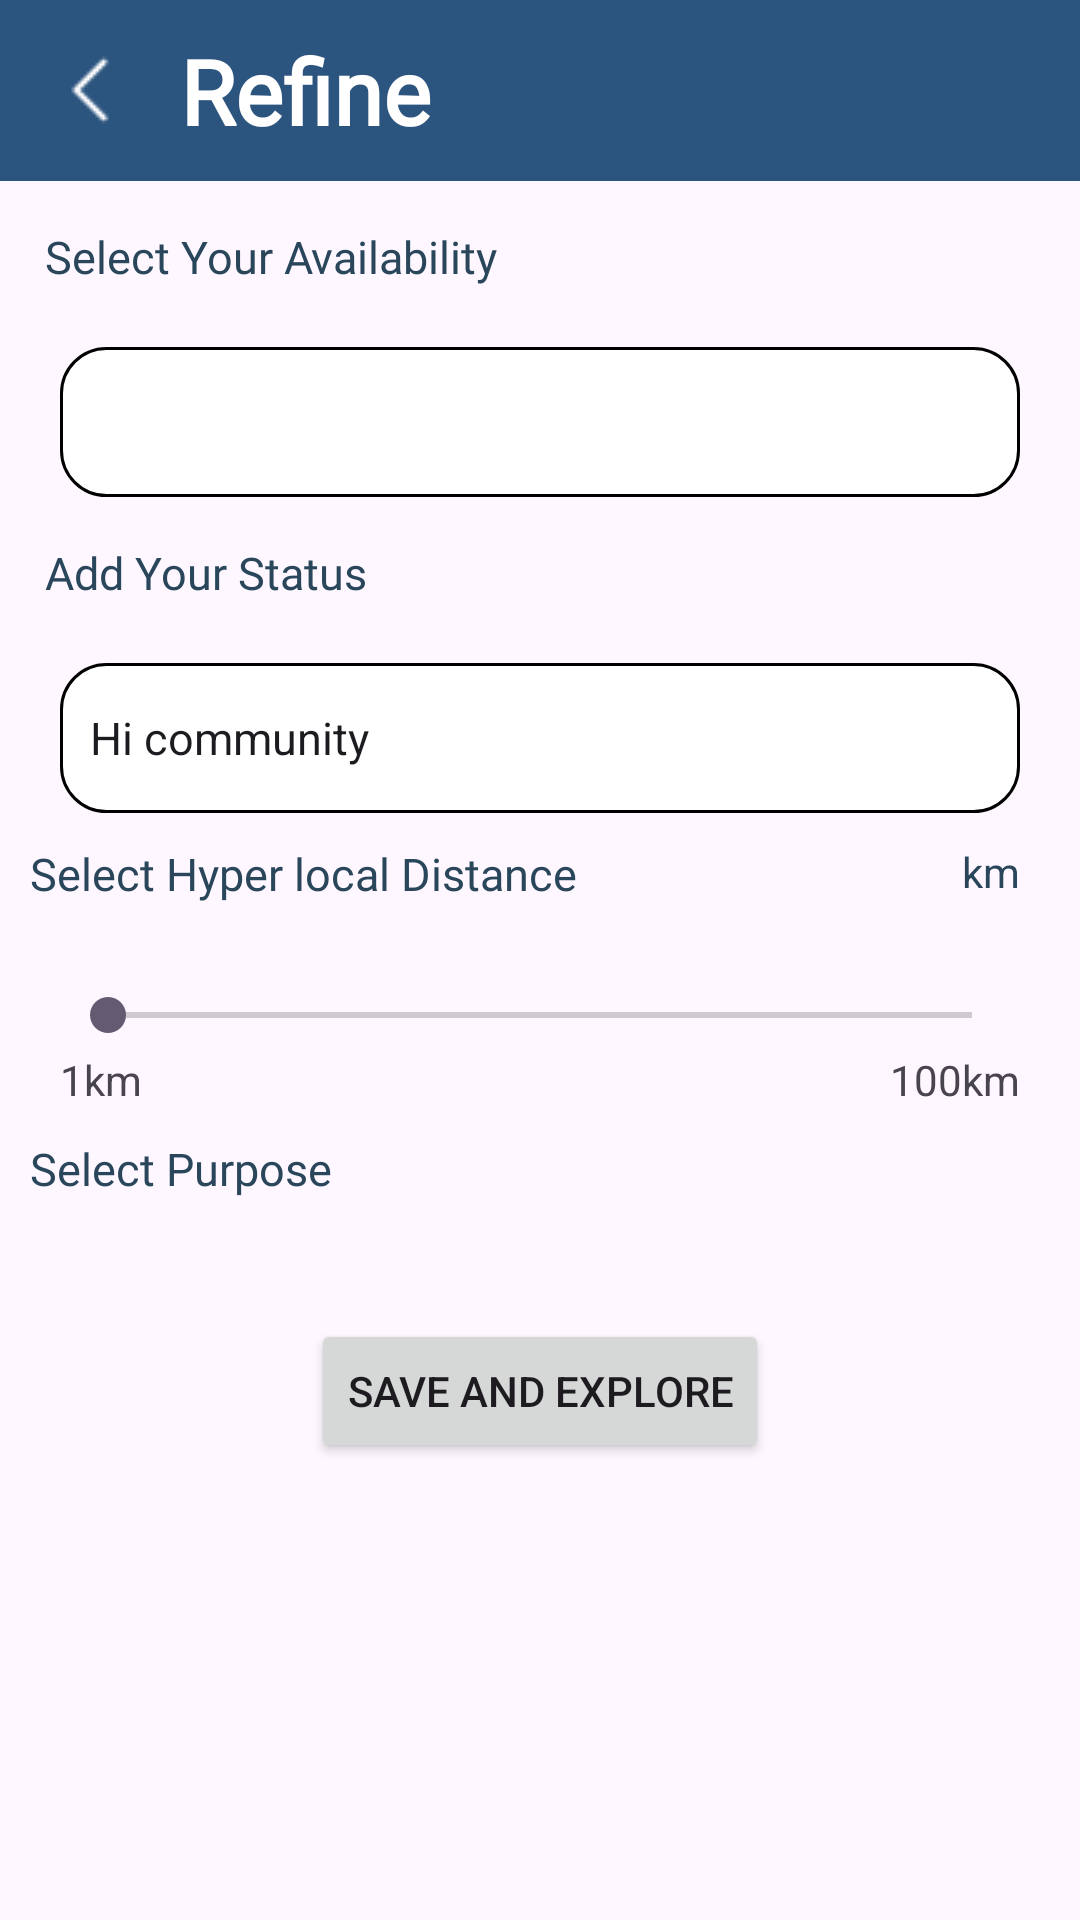

The Android layout XML behind this screen, and the referenced resources:
<!-- AndroidManifest.xml: application theme Theme.Blackcoffer_assignment -->
<!-- res/layout/activity_refine.xml -->
<?xml version="1.0" encoding="utf-8"?>
<RelativeLayout xmlns:android="http://schemas.android.com/apk/res/android"
    android:layout_width="match_parent"
    android:layout_height="match_parent"
    xmlns:tools="http://schemas.android.com/tools"
    xmlns:app="http://schemas.android.com/apk/res-auto"
    tools:context=".RefineActivity">

    <RelativeLayout
        android:id="@+id/heading_bar"

        android:layout_width="match_parent"
        android:layout_height="wrap_content"
        android:padding="10dp"
        android:background="#2B547E">
        <TextView
            android:layout_width="wrap_content"
            android:layout_height="wrap_content"
            android:text="Refine"
            android:textSize="30sp"
            android:textAlignment="textStart"
            android:textStyle="bold"
            android:fontFamily="@font/roboto_condensed_bold"
            android:textColor="@color/white"
            android:layout_marginLeft="50dp"/>
        <ImageView
            android:id="@+id/return_back_btn"
            android:contentDescription="null"
            android:layout_width="wrap_content"
            android:layout_height="wrap_content"
            android:src="@drawable/back"
            tools:ignore="HardcodedText" />
    </RelativeLayout>


    <TextView
        android:layout_width="wrap_content"
        android:layout_height="wrap_content"
        android:text="Select Your Availability"
        android:textStyle="normal"
        android:textSize="15sp"
        android:fontFamily="@font/roboto_condensed_bold"
        android:layout_below="@id/heading_bar"
        android:layout_margin="15dp"
        android:textColor="#29465B"
        android:id="@+id/available_text_view"/>

    <Spinner
        android:layout_width="match_parent"
        android:layout_height="50dp"
        android:scrollbarSize="50dp"
        android:id="@+id/spinner_availability"
        android:layout_below="@id/available_text_view"
        android:layout_marginStart="20dp"
        android:layout_marginEnd="20dp"
        android:layout_marginTop="5dp"
        android:padding="10dp"
        android:background="@drawable/border"/>

    <TextView
        android:layout_width="wrap_content"
        android:layout_height="wrap_content"
        android:id="@+id/status_text"
        android:text="Add Your Status"
        android:layout_margin="15dp"
        android:textSize="15sp"
        android:textStyle="normal"
        android:textColor="#29465B"
        android:fontFamily="@font/roboto_condensed_bold"
        android:layout_below="@id/spinner_availability"/>

    <EditText
        android:layout_width="match_parent"
        android:layout_height="50dp"
        android:text="Hi community"
        android:textSize="15sp"
        android:id="@+id/user_status"
        android:background="@drawable/border"
        android:layout_below="@id/status_text"
        android:layout_marginStart="20dp"
        android:layout_marginEnd="20dp"
        android:layout_marginTop="5dp"
        android:padding="10dp"/>
    <TextView
        android:id="@+id/distance_text"
        android:layout_width="wrap_content"
        android:layout_height="wrap_content"
        android:text="Select Hyper local Distance"
        android:textSize="15sp"
        android:textStyle="normal"
        android:fontFamily="@font/roboto_condensed_bold"
        android:layout_below="@id/user_status"
        android:textColor="#29465B"
        android:layout_margin="10dp"/>

    <SeekBar
        android:layout_width="match_parent"
        android:layout_height="wrap_content"
        android:id="@+id/rating_bar"
        android:layout_below="@id/distance_text"
        android:layout_marginTop="15dp"
        android:layout_marginEnd="20dp"
        android:layout_marginStart="20dp"
        android:padding="3dp"
        android:outlineSpotShadowColor="@color/black"
        android:outlineAmbientShadowColor="#29465B" />
    <TextView
        android:layout_width="wrap_content"
        android:layout_height="wrap_content"
        android:id="@+id/count_distance"
        android:text="km"
        android:layout_below="@id/user_status"
        android:layout_alignParentRight="true"
        android:layout_marginEnd="20dp"
        android:layout_marginTop="10dp"
        android:textColor="#29465B"/>
    <TextView
        android:layout_width="wrap_content"
        android:layout_height="wrap_content"
        android:id="@+id/distance_low"
        android:text="1km"
        android:layout_below="@id/rating_bar"
        android:layout_marginStart="20dp"/>
    <TextView
        android:layout_width="wrap_content"
        android:layout_height="wrap_content"
        android:id="@+id/distance_high"
        android:text="100km"
        android:layout_below="@id/rating_bar"
        android:layout_alignParentRight="true"
        android:layout_marginEnd="20dp"/>


    <com.google.android.material.button.MaterialButtonToggleGroup
        android:layout_below="@id/text_view_purpose"
        android:layout_marginTop="10dp"
        android:layout_marginStart="10dp"
        android:layout_marginEnd="10dp"
        app:singleSelection="false"
        android:layout_width="match_parent"
        android:id="@+id/toggle_group"
        android:layout_height="wrap_content">

        <Button
            android:id="@+id/btnCoffee"
            style="@style/Widget.MaterialComponents.Button.OutlinedButton"
            android:layout_width="wrap_content"
            android:layout_height="wrap_content"
            android:text="Coffee"
            app:strokeColor="#0f0f0f" />

        <Button
            android:id="@+id/business"
            style="@style/Widget.MaterialComponents.Button.OutlinedButton"
            android:layout_width="wrap_content"
            android:layout_height="wrap_content"
            android:text="business"
            app:strokeColor="#0f0f0f"/>

        <Button
            android:id="@+id/hobbies"
            style="@style/Widget.MaterialComponents.Button.OutlinedButton"
            android:layout_width="wrap_content"
            android:layout_height="wrap_content"
            android:text="hobbies"
            app:strokeColor="#0f0f0f" />

        <Button
            android:id="@+id/movies"
            style="@style/Widget.MaterialComponents.Button.OutlinedButton"
            android:layout_width="wrap_content"
            android:layout_height="wrap_content"
            android:text="movies"
            app:strokeColor="#0f0f0f" />

    </com.google.android.material.button.MaterialButtonToggleGroup>
    <TextView
        android:layout_width="wrap_content"
        android:layout_height="wrap_content"
        android:text="Select Purpose"
        android:id="@+id/text_view_purpose"
        android:textStyle="normal"
        android:fontFamily="@font/roboto_condensed_bold"
        android:textColor="#29465B"
        android:textSize="15sp"
        android:layout_margin="10dp"
        android:layout_below="@id/distance_low"/>
    
    <Button
        android:layout_width="wrap_content"
        android:layout_height="wrap_content"
        android:id="@+id/refine_submit_btn"
        android:text="Save and Explore"
        android:layout_margin="20dp"
        android:layout_below="@id/toggle_group"
        android:layout_centerHorizontal="true"/>

</RelativeLayout>
<!-- resources referenced by this layout -->
<resources>
  <!-- drawable back: png bitmap (drawable, 198 bytes) -->
  <!-- drawable border (drawable) -->
  <?xml version="1.0" encoding="utf-8"?>
  <shape xmlns:android="http://schemas.android.com/apk/res/android">
      <solid android:color="#FFFFFF"/>
      <stroke
          android:width="1dp"
          android:color="#000000"/>
      <corners android:radius="15dp"/>
  
  </shape>
  <style name="Theme.Blackcoffer_assignment" parent="Base.Theme.Blackcoffer_assignment" />
  <style name="Base.Theme.Blackcoffer_assignment" parent="Theme.Material3.DayNight.NoActionBar">
          
          
      </style>
  <!-- not gathered from this repository: default colours our renderer supplied (Android Studio template values) -->
  <color name="black">#FF000000</color>
  <color name="white">#FFFFFFFF</color>
</resources>
